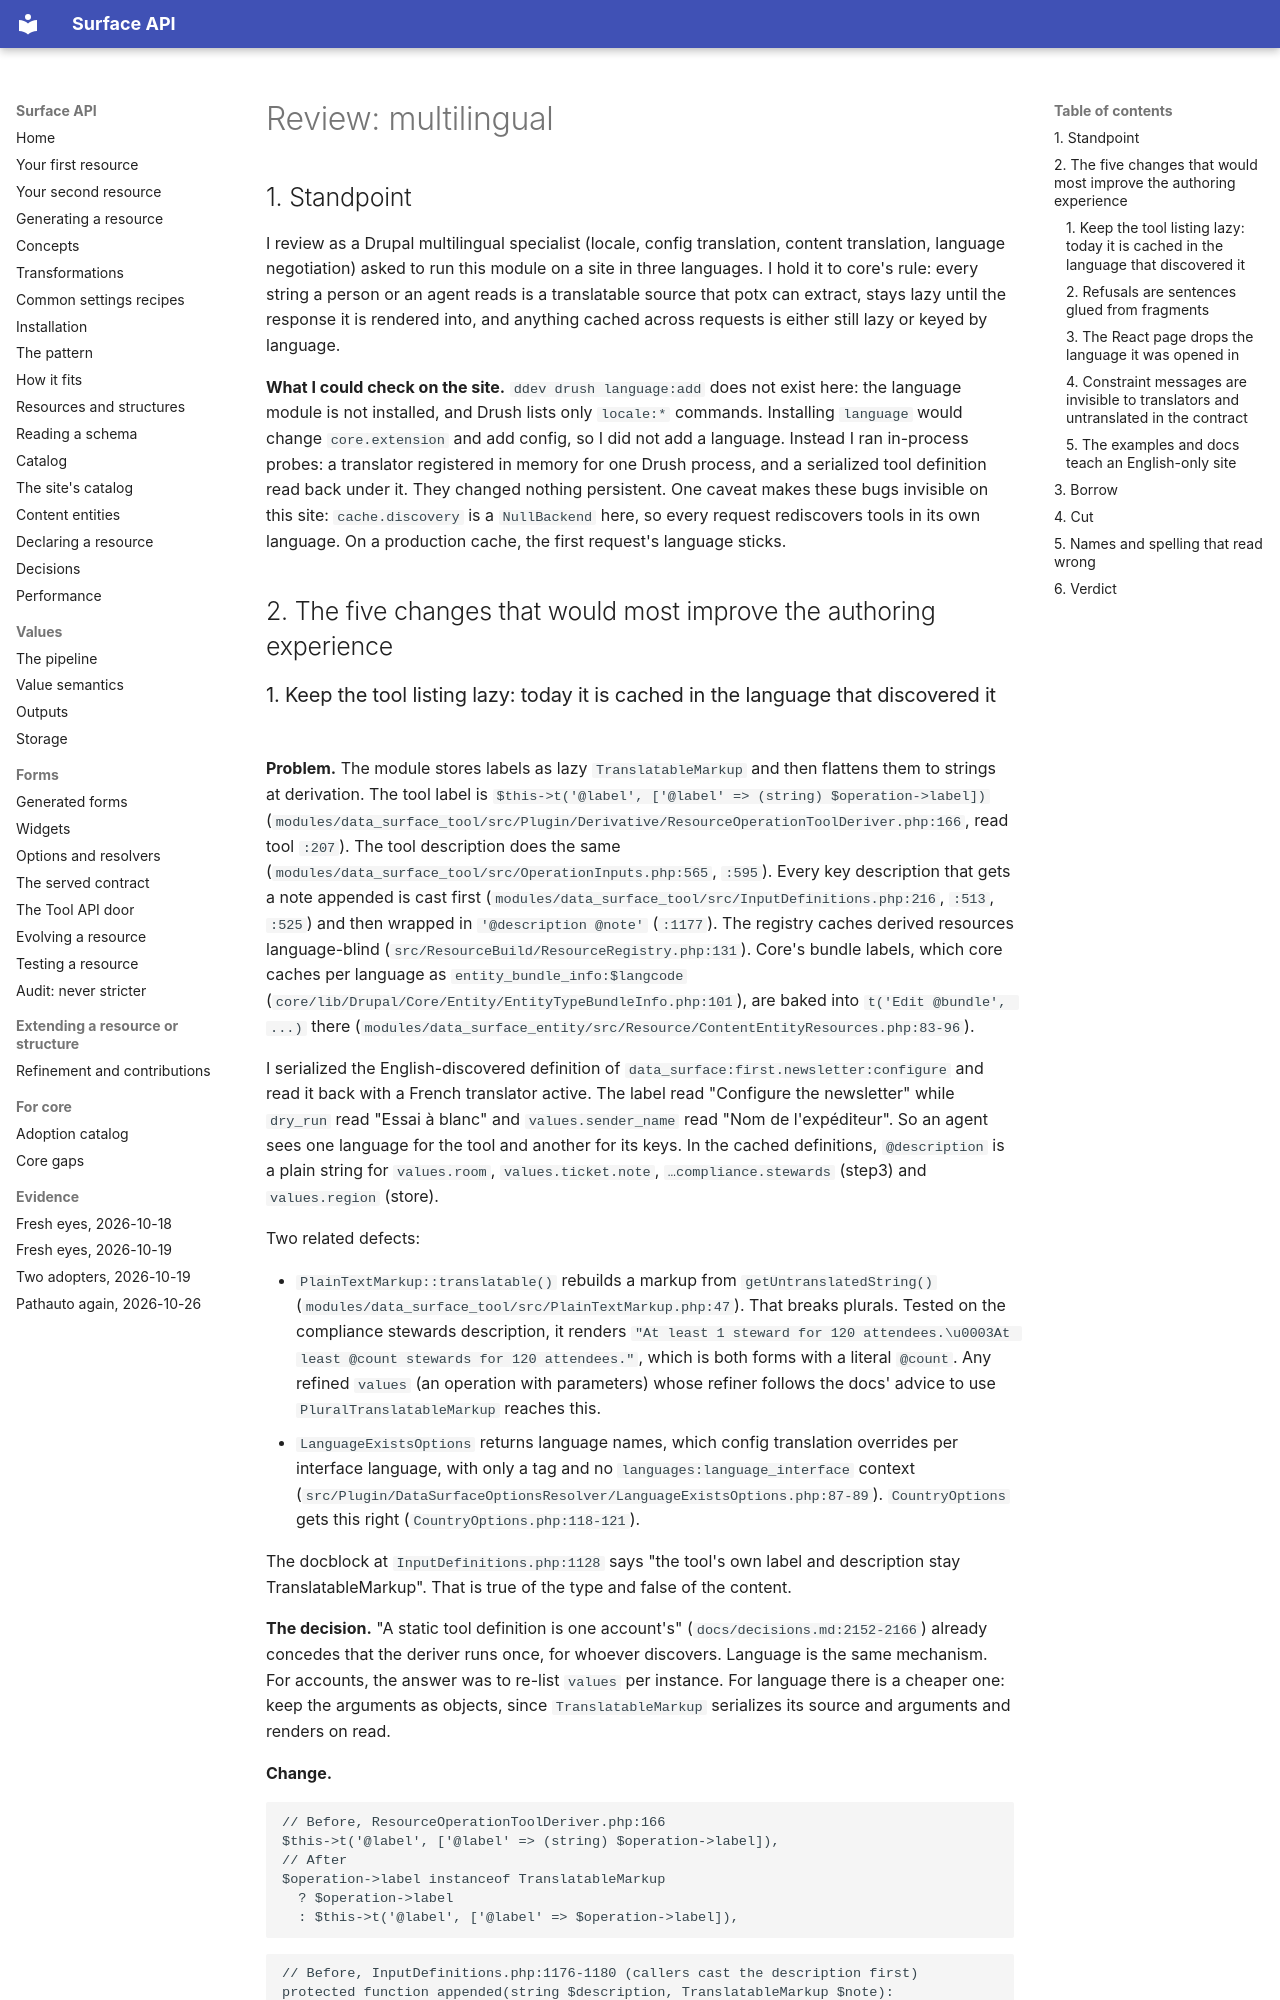

repository: mlander/data_surface · page: reviews-2026-10-20/multilingual/index.html · generator: mkdocs

# Review: multilingual

## 1. Standpoint

I review as a Drupal multilingual specialist (locale, config translation, content translation, language negotiation) asked to run this module on a site in three languages. I hold it to core's rule: every string a person or an agent reads is a translatable source that potx can extract, stays lazy until the response it is rendered into, and anything cached across requests is either still lazy or keyed by language.

**What I could check on the site.** `ddev drush language:add` does not exist here: the language module is not installed, and Drush lists only `locale:*` commands. Installing `language` would change `core.extension` and add config, so I did not add a language. Instead I ran in-process probes: a translator registered in memory for one Drush process, and a serialized tool definition read back under it. They changed nothing persistent. One caveat makes these bugs invisible on this site: `cache.discovery` is a `NullBackend` here, so every request rediscovers tools in its own language. On a production cache, the first request's language sticks.

## 2. The five changes that would most improve the authoring experience
